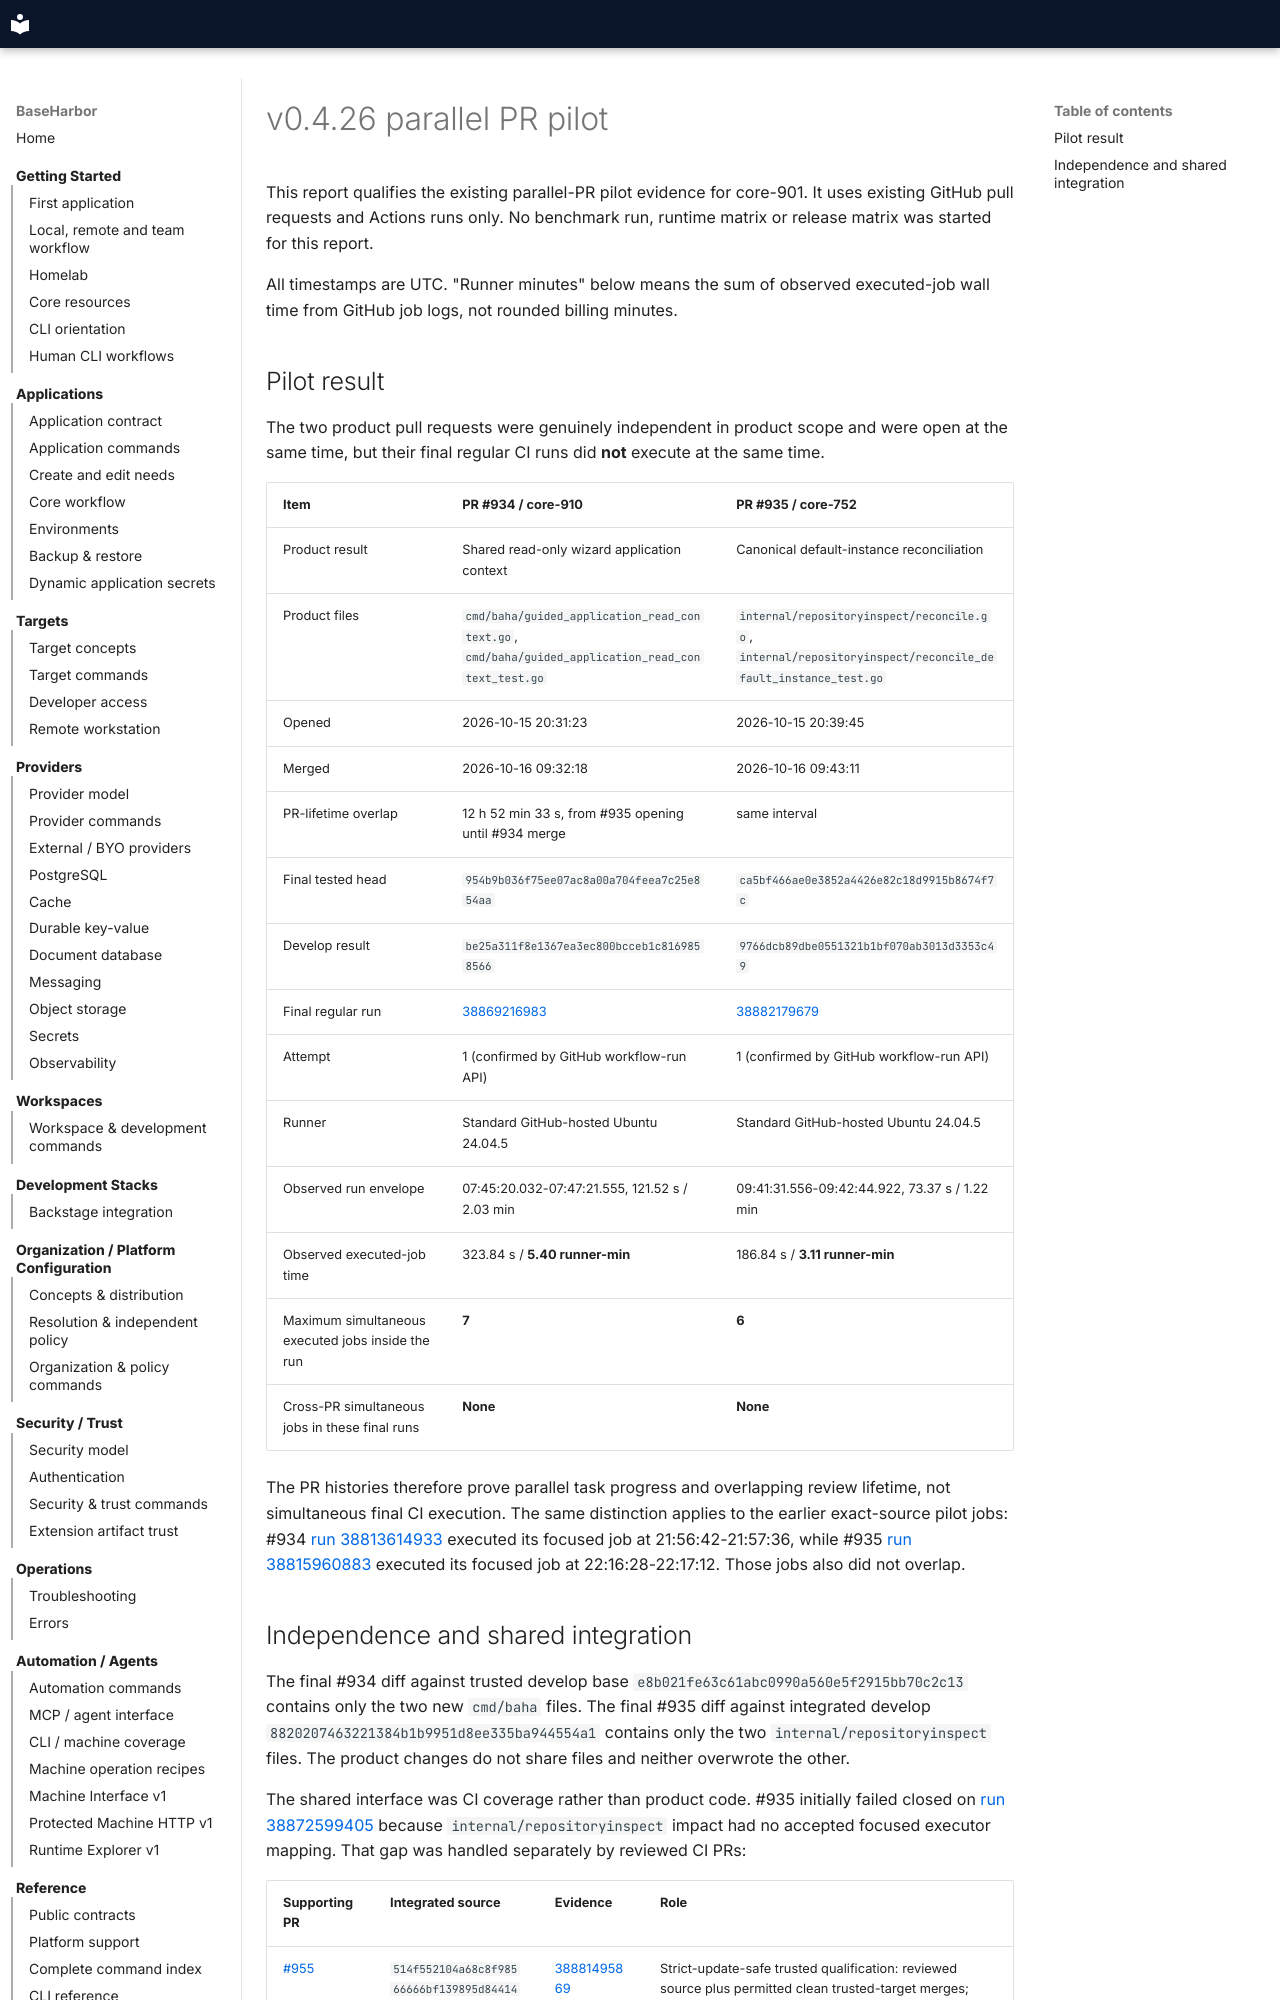

repository: mcpdev80/baseharbor · page: internal/v0.4.26-parallel-pr-pilot/index.html · generator: mkdocs

# v0.4.26 parallel PR pilot

This report qualifies the existing parallel-PR pilot evidence for core-901. It
uses existing GitHub pull requests and Actions runs only. No benchmark run,
runtime matrix or release matrix was started for this report.

All timestamps are UTC. "Runner minutes" below means the sum of observed
executed-job wall time from GitHub job logs, not rounded billing minutes.

## Pilot result

The two product pull requests were genuinely independent in product scope and
were open at the same time, but their final regular CI runs did **not** execute
at the same time.

| Item | PR #934 / core-910 | PR #935 / core-752 |
| --- | --- | --- |
| Product result | Shared read-only wizard application context | Canonical default-instance reconciliation |
| Product files | `cmd/baha/guided_application_read_context.go`, `cmd/baha/guided_application_read_context_test.go` | `internal/repositoryinspect/reconcile.go`, `internal/repositoryinspect/reconcile_default_instance_test.go` |
| Opened | 2026-10-15 20:31:23 | 2026-10-15 20:39:45 |
| Merged | 2026-10-16 09:32:18 | 2026-10-16 09:43:11 |
| PR-lifetime overlap | 12 h 52 min 33 s, from #935 opening until #934 merge | same interval |
| Final tested head | `954b9b036f75ee07ac8a00a704feea7c25e854aa` | `ca5bf466ae0e3852a4426e82c18d9915b8674f7c` |
| Develop result | `be25a311f8e1367ea3ec800bcceb1c8169858566` | `9766dcb89dbe0551321b1bf070ab3013d3353c49` |
| Final regular run | [38869216983](https://github.com/mcpdev80/baseharbor/actions/runs/38869216983) | [38882179679](https://github.com/mcpdev80/baseharbor/actions/runs/38882179679) |
| Attempt | 1 (confirmed by GitHub workflow-run API) | 1 (confirmed by GitHub workflow-run API) |
| Runner | Standard GitHub-hosted Ubuntu 24.04.5 | Standard GitHub-hosted Ubuntu 24.04.5 |
| Observed run envelope | 07:45:20.032-07:47:21.555, 121.52 s / 2.03 min | 09:41:31.556-09:42:44.922, 73.37 s / 1.22 min |
| Observed executed-job time | 323.84 s / **5.40 runner-min** | 186.84 s / **3.11 runner-min** |
| Maximum simultaneous executed jobs inside the run | **7** | **6** |
| Cross-PR simultaneous jobs in these final runs | **None** | **None** |

The PR histories therefore prove parallel task progress and overlapping review
lifetime, not simultaneous final CI execution. The same distinction applies to
the earlier exact-source pilot jobs: #934
[run 38813614933](https://github.com/mcpdev80/baseharbor/actions/runs/38813614933)
executed its focused job at 21:56:42-21:57:36, while #935
[run 38815960883](https://github.com/mcpdev80/baseharbor/actions/runs/38815960883)
executed its focused job at 22:16:28-22:17:12. Those jobs also did not overlap.
